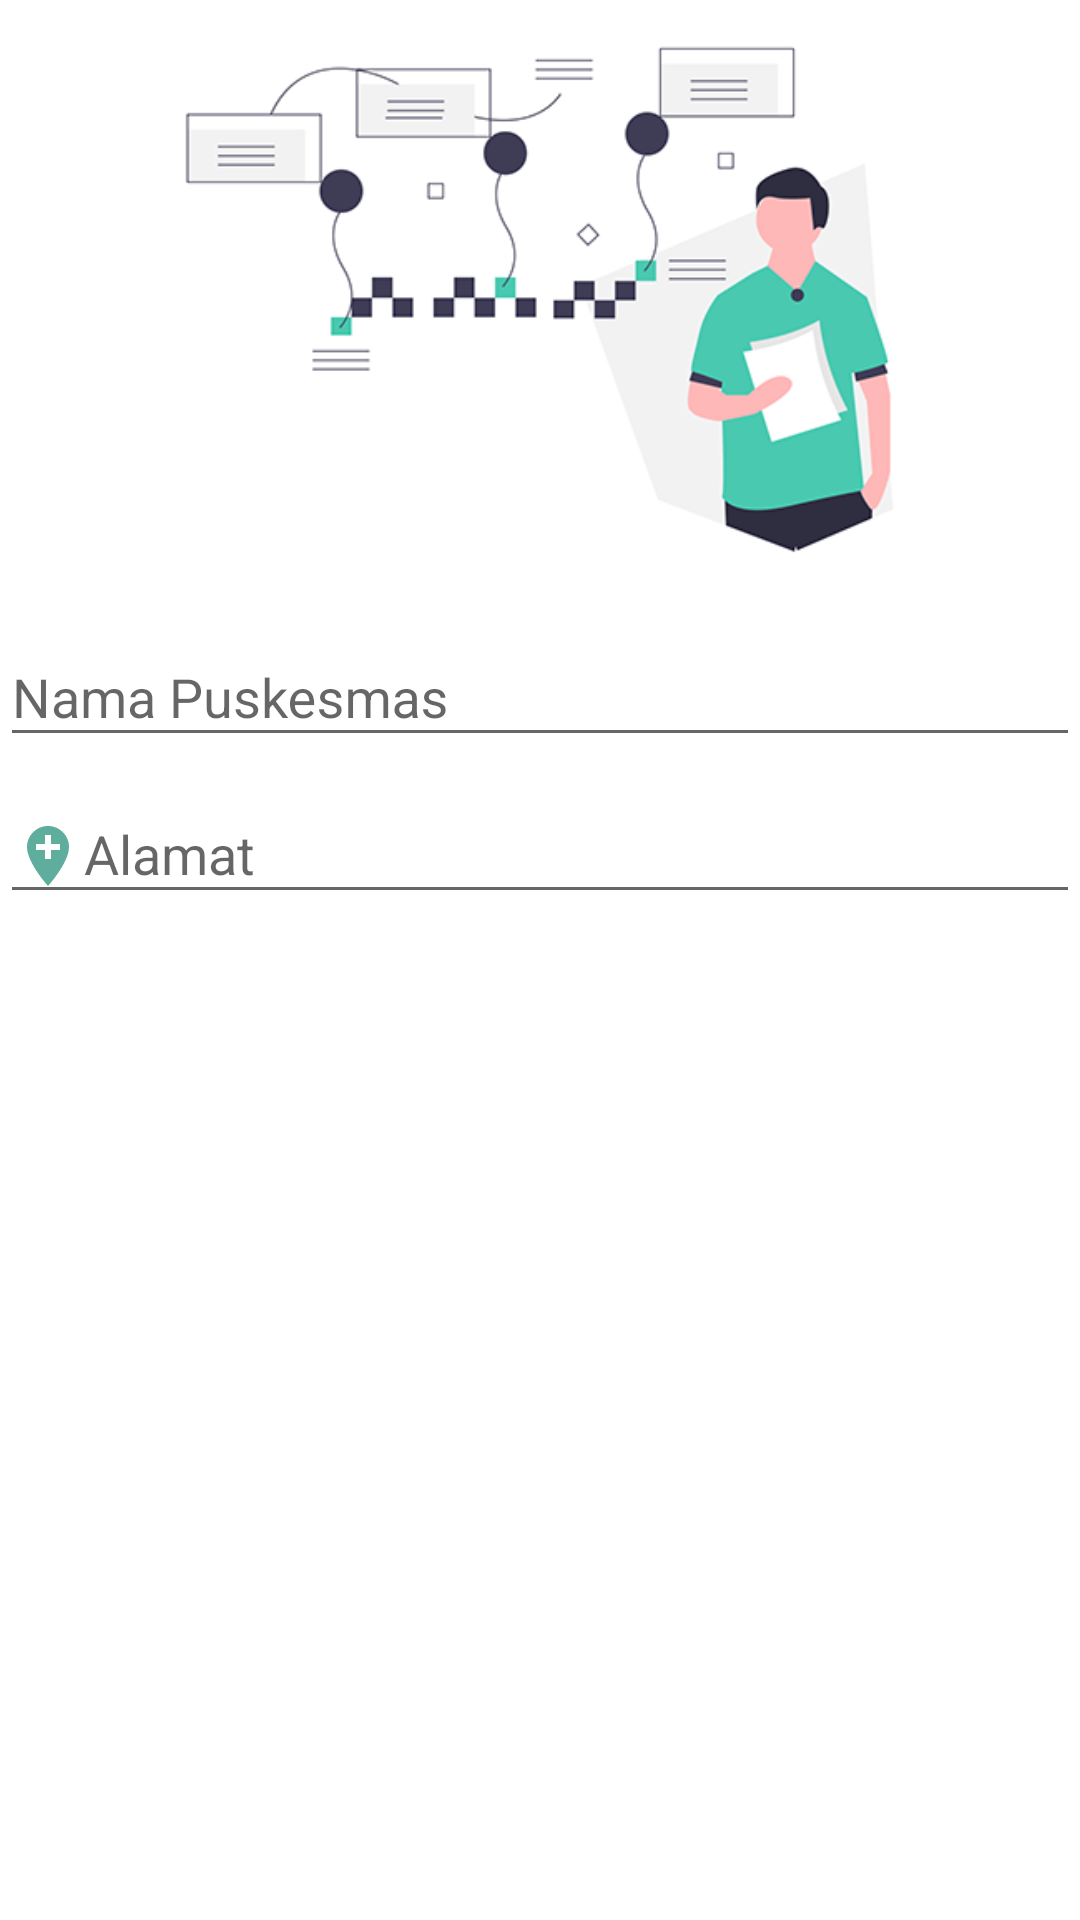

This screen was rendered from an Android layout file. Write that file and the resources it references.
<!-- AndroidManifest.xml: application theme AppTheme -->
<!-- res/layout/detail_maps.xml -->
<?xml version="1.0" encoding="utf-8"?>
<LinearLayout xmlns:android="http://schemas.android.com/apk/res/android"
    android:layout_width="match_parent"
    android:layout_height="match_parent"
    android:background="#FFFFFF"
    android:layout_marginLeft="15dp"
    android:layout_marginRight="15dp"
    android:layout_marginTop="15dp"
    android:orientation="vertical">

    <ImageView
        android:layout_width="match_parent"
        android:layout_height="200dp"
        android:src="@drawable/details_"/>


    <com.google.android.material.textfield.TextInputLayout
        android:id="@+id/username_text_input_layout"
        android:layout_width="match_parent"
        android:layout_height="wrap_content">
        <EditText
            android:id="@+id/edtPetshop"
            android:focusable="false"
            android:layout_width="match_parent"
            android:layout_height="wrap_content"
            android:layout_centerHorizontal="true"
            android:layout_centerVertical="true"
            android:ems="10"
            android:drawableTint="@color/colorPrimaryDark"
            android:drawableLeft="@drawable/ic_action_name"
            android:hint="Nama Puskesmas" />
    </com.google.android.material.textfield.TextInputLayout>

    <com.google.android.material.textfield.TextInputLayout
        android:layout_width="match_parent"
        android:layout_height="wrap_content">
        <EditText
            android:id="@+id/edtAlamat"
            android:focusable="false"
            android:drawableTint="@color/colorPrimaryDark"
            android:layout_width="match_parent"
            android:layout_height="wrap_content"
            android:drawableLeft="@drawable/ic_address"
            android:layout_centerHorizontal="true"
            android:layout_centerVertical="true"
            android:inputType="textMultiLine"
            android:ems="10"
            android:hint="Alamat" />
    </com.google.android.material.textfield.TextInputLayout>

    <Button
        android:id="@+id/goRoutes"
        style="@style/Button1"
        android:layout_width="342dp"
        android:layout_height="wrap_content"
        android:layout_gravity="center"
        android:layout_marginTop="16dp"
        android:text="Navigasi" />

</LinearLayout>
<!-- resources referenced by this layout -->
<resources>
  <color name="colorPrimaryDark">#379885</color>
  <!-- drawable details_: png bitmap (drawable, 30974 bytes) -->
  <!-- drawable ic_address (drawable-anydpi) -->
  <vector xmlns:android="http://schemas.android.com/apk/res/android"
      android:width="24dp"
      android:height="24dp"
      android:viewportWidth="24"
      android:viewportHeight="24"
      android:tint="#33B5E5"
      android:alpha="0.8">
    <path
        android:fillColor="@android:color/white"
        android:pathData="M12,2C8.14,2 5,5.14 5,9c0,5.25 7,13 7,13s7,-7.75 7,-13c0,-3.86 -3.14,-7 -7,-7zM16,10h-3v3h-2v-3L8,10L8,8h3L11,5h2v3h3v2z"/>
  </vector>
  <style name="Button1" parent="Widget.AppCompat.Button.Colored">
          <item name="android:background">@drawable/button_bg1</item>
          <item name="android:minWidth">200dp</item>
          <item name="android:textColor">#FFF</item>
          <item name="android:textStyle">bold</item>
      </style>
  <style name="AppTheme" parent="Theme.AppCompat.Light.DarkActionBar">
          
          <item name="colorPrimary">@color/colorPrimary</item>
          <item name="colorPrimaryDark">@color/colorPrimaryDark</item>
          <item name="colorAccent">@color/colorAccent</item>
      </style>
  <color name="colorPrimary">#48C9B0</color>
  <color name="colorAccent">#EF5350</color>
</resources>
